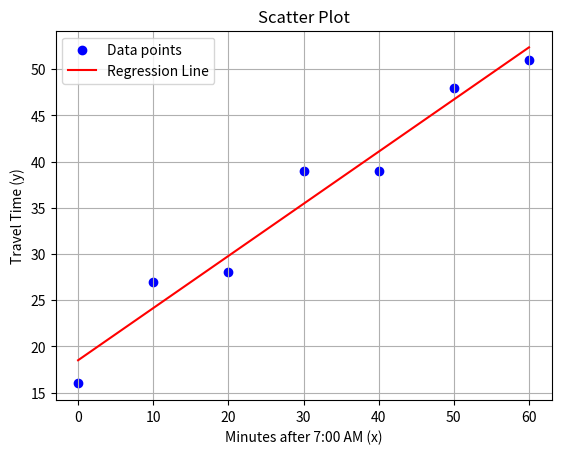

Reproduce this figure in Python.
import numpy as np
import matplotlib.pyplot as plt

x = np.array([0, 10, 20, 30, 40, 50, 60])
y = np.array([16, 27, 28, 39, 39, 48, 51])

X = np.vstack((np.ones(len(x)), x)).T

# theta = (X^T * X)^(-1) * X^T * Y
theta = np.linalg.inv(X.T @ X) @ X.T @ y

# (a) and (b)
intercept = theta[0]
slope = theta[1]

regression_eq_matrix = f"y = {intercept:.2f} + {slope:.2f}x"
print("Regression Equation:", regression_eq_matrix)

plt.scatter(x, y, color='blue', label="Data points")
plt.plot(x, intercept + slope*x, color='red', label="Regression Line")

plt.xlabel("Minutes after 7:00 AM (x)")
plt.ylabel("Travel Time (y)")
plt.title("Scatter Plot")
plt.legend()
plt.grid(True)
plt.show()
